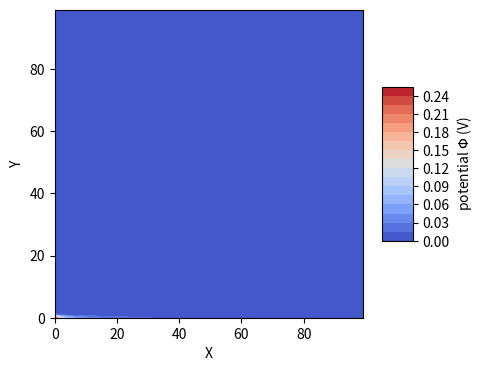

Write Python code to recreate this figure.
# -*- coding: utf-8 -*-
"""
Created on Tue Oct 26 22:31:00 2021

[redacted]
"""
## IMPORTS ##
import numpy as np
import matplotlib.pyplot as plt
from mpl_toolkits.mplot3d import Axes3D

# FUNCTIONS #
#Contour plot
def plot_contour(Phi, filename=None, zlabel=r"potential $\Phi$ (V)",
                 cmap=plt.cm.coolwarm):
    """Plot Phi as a contour plot.
    
    Arguments
    ---------
    Phi : 2D array
          potential on lattice
    filename : string or None, optional (default: None)
          If `None` then show the figure and return the axes object.
          If a string is given (like "contour.png") it will only plot 
          to the filename and close the figure but return the filename.
    cmap : colormap
          pick one from matplotlib.cm          
    """
    fig = plt.figure(figsize=(5,4))
    ax = fig.add_subplot(111)

    x = np.arange(Phi.shape[0])
    y = np.arange(Phi.shape[1])
    X, Y = np.meshgrid(x, y)
    Z = Phi[X, Y]
    cset = ax.contourf(X, Y, Z, 20, cmap=cmap)
    ax.set_xlabel('X')
    ax.set_ylabel('Y')
    ax.set_aspect(1)

    cb = fig.colorbar(cset, shrink=0.5, aspect=5)
    cb.set_label(zlabel)
    
    if filename:
        fig.savefig(filename)
        plt.close(fig)
        return filename
    else:
        return ax



## INITIATIZING ARRAYS AND CONSTANTS ##
gamma = 1.0 #float(input("Value for Gamma: "))

gammaSize = int(gamma *100+ 1)

#Used for array sizes
Nmax = 100
Mmax = 100
#Max_iter = 70

#Indexes (These will constantly reset)
i = 0
j = 0
k = 0

# ARRAYS #
#R-Diff tridiag matrix A_nn
A_nn = np.zeros((Nmax, Nmax), dtype=np.float64)

# WRITE DIAGONALS #
#A_nn

while i < Nmax: #Primary
    dr = 1/(i+1)
    A_nn[i,i] = -(2+1/(i+1)**2)/dr**2
    i += 1
i = 0


while i < Nmax-1: #Sub
    dr = 1/(i+1)
    A_nn[i+1,i] = (1-1/(2*(i+1)))/(dr**2)
    i += 1 
i = 0

#Super
while i < Nmax-1:
    dr = 1/(i+1)
    A_nn[i,i+1] = (1+1/(2*(i+1)))/(dr**2)
    i += 1 
i=0
print("#################HERE IS A_nn\n",A_nn,"\n#################\n") 


#Diagonal transform
Z_nn, Z_nn = np.linalg.eig(A_nn) #Makes matrix for Z_nn
inverseZ_nn = np.linalg.inv(Z_nn) #Z^(-1)
E_nn= inverseZ_nn.dot(A_nn).dot(Z_nn) #Z^(-1).A.Z
eig = np.linalg.eig(A_nn)
e_i = eig[0]


#Z-Diff tridiag matrix B_mm
B_mm = np.zeros((Mmax, Mmax), dtype=np.float64)
while j < Mmax:
    dz = gamma / (j+1)
    B_mm[j,j] = -2/dz**2
    j += 1
j = 0
while j < Mmax-1:
    dz = gamma / (j+1)
    B_mm[j+1,j] = 1/dz**2
    j += 1
j = 0
while j < Mmax-1:
    dz = gamma / (j+1)
    B_mm[j,j+1] = 1/dz**2
    j += 1

print("#################HERE IS B_mm\n",B_mm,"\n#################\n") 

#RHS ARRAY F_nm
F_nm = np.zeros((Nmax, Mmax), dtype=np.float64)
   
while k <= Nmax -1:
    #F_nm[-1,k] = F_nm[-1,k] + 1/(Nmax-1)*k
    dz = gamma / (1)
    dr = 1/(k+1)
    
    F_nm [k,0] = F_nm [k,0] - dr*(1+k)/dz**2
    
    k+=1
k = 0

#H_mn array
H_mn = np.transpose(F_nm).dot(np.transpose(inverseZ_nn))

#Identiy of size m x m
I_mm = np.identity(Mmax)

#U_nm array
U_nm = np.zeros((Nmax, Mmax), dtype=np.float64)
i=0
while i < Mmax-1:
    U_nm[i,:] = np.linalg.inv(B_mm + e_i[i]*I_mm).dot(H_mn[:,i])
    i += 1


# BOUNDARY CONDITIONS #

#0 conditions
#v = np.zeros((Nmax, Mmax), dtype=np.float64)
#v[0, :] = 0   #(0,0) -> (0,gamma) =0 /\ (0,gamma) -> (1,gamma) = 0 /\ (1,0) -> (1,gamma) =0 
k = 0

#NH Conditions
#Loop sets the (0,0) -> (1,0) boundary condition
#while k <= Mmax -1:
#    v[-1,k] = v[-1,k] + 1/(Nmax)*k

 #   k+=1
#k = 0 #reset indexing in case I need it
#print(v)
print(F_nm)















#U_nm = rows of the solution (B_mm +eigenvalues I_mm)



#v = Z_nn * U_nm
v = Z_nn.dot(U_nm)

print(v)



plot_contour(v)